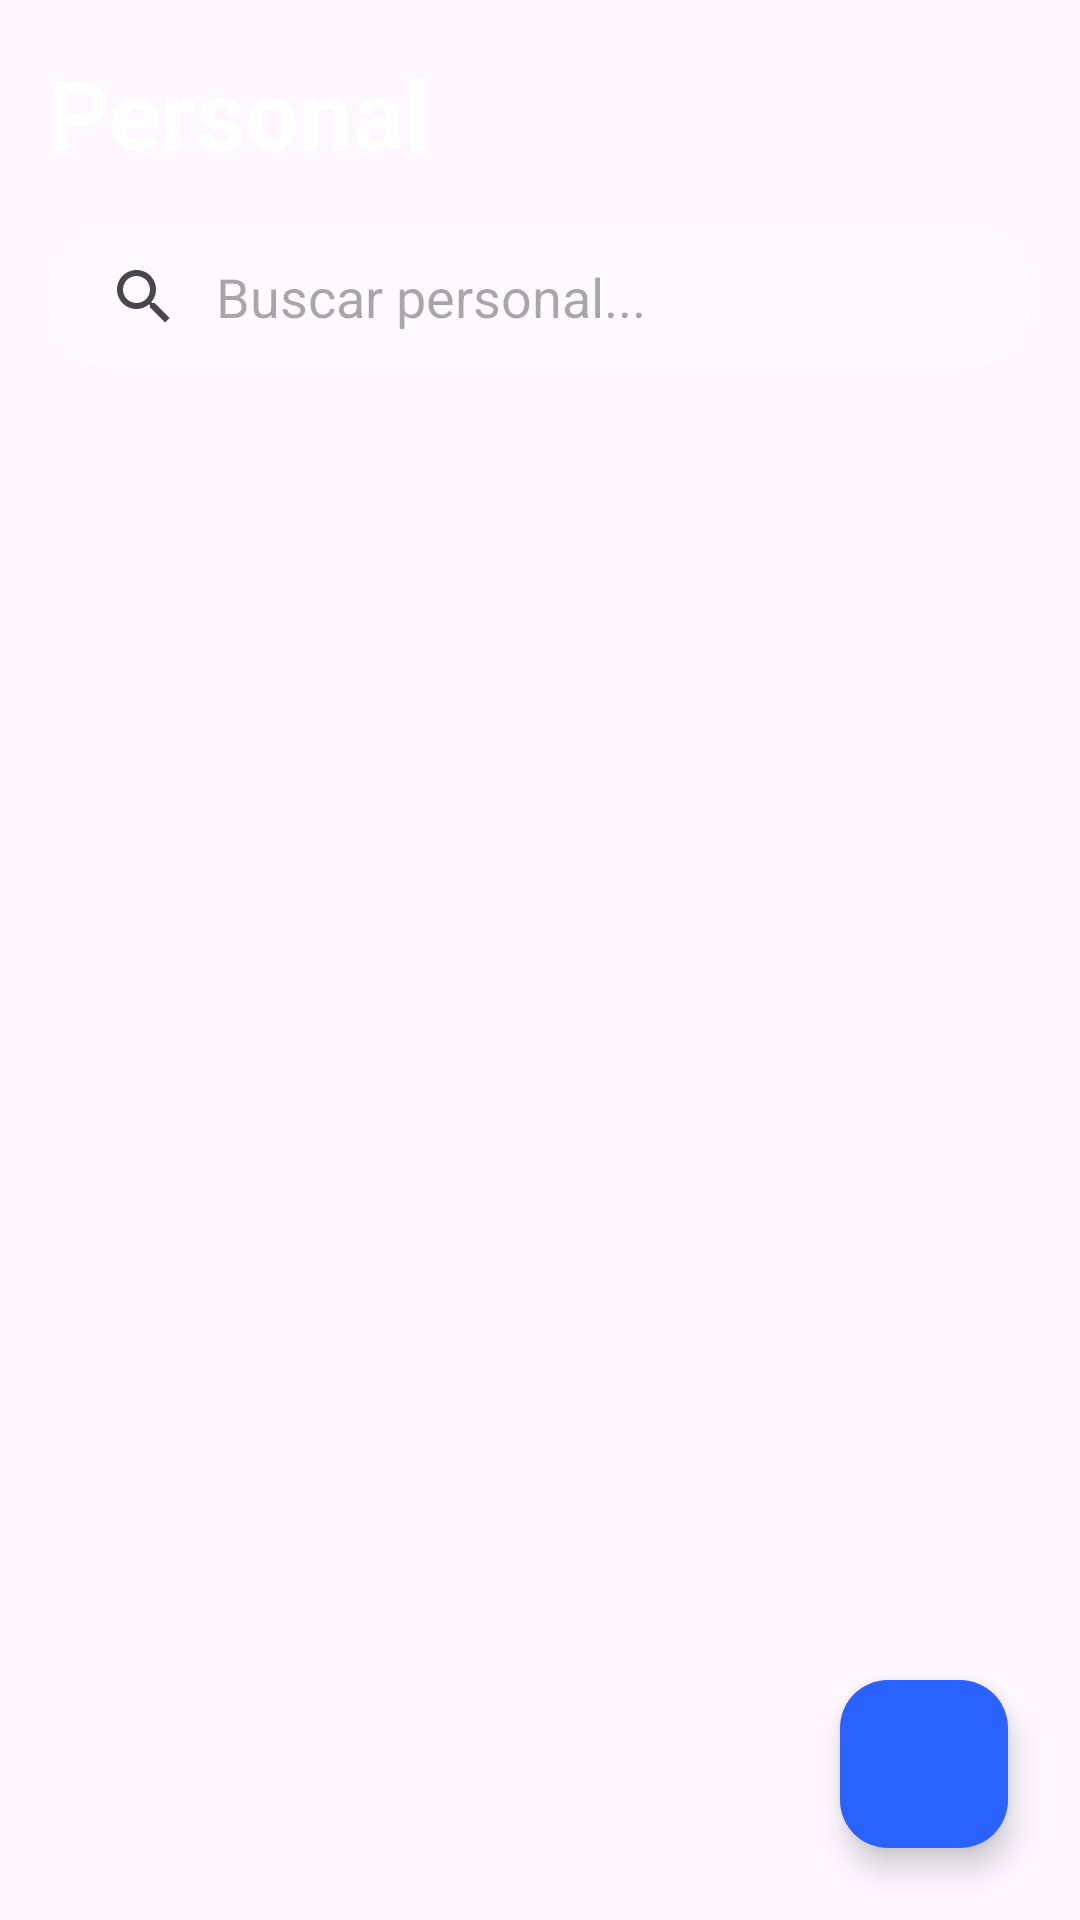

Reconstruct the res/layout file that produces this screen, plus the resources it refers to.
<!-- AndroidManifest.xml: application theme Theme.MyApplication3 -->
<!-- res/layout/activity_lista_personal.xml -->
<?xml version="1.0" encoding="utf-8"?>
<androidx.constraintlayout.widget.ConstraintLayout xmlns:android="http://schemas.android.com/apk/res/android"
    xmlns:app="http://schemas.android.com/apk/res-auto"
    xmlns:tools="http://schemas.android.com/tools"
    android:id="@+id/main"
    android:layout_width="match_parent"
    android:layout_height="match_parent"
    android:background="@drawable/bg3"
    tools:context=".Personal.ListaPersonalActivity">

    <LinearLayout
        android:layout_width="match_parent"
        android:layout_height="match_parent"
        android:orientation="vertical"
        android:padding="16dp">

        <TextView
            android:layout_width="wrap_content"
            android:layout_height="wrap_content"
            android:text="Personal"
            android:textColor="@color/white"
            android:textSize="32sp"
            android:textStyle="bold"
            android:layout_marginBottom="16dp"/>

        <com.google.android.material.card.MaterialCardView
            android:layout_width="match_parent"
            android:layout_height="wrap_content"
            app:cardCornerRadius="25dp"
            app:strokeWidth="0dp"
            app:cardBackgroundColor="@color/colorGlassWhite"
            android:layout_marginBottom="16dp">

            <androidx.appcompat.widget.SearchView
                android:id="@+id/searchViewPersonal"
                android:layout_width="match_parent"
                android:layout_height="wrap_content"
                app:iconifiedByDefault="false"
                app:queryHint="Buscar personal..."
                app:queryBackground="@android:color/transparent"/>
        </com.google.android.material.card.MaterialCardView>

        <androidx.recyclerview.widget.RecyclerView
            android:id="@+id/recyclerviewPersonal"
            android:layout_width="match_parent"
            android:layout_height="match_parent"
            android:clipToPadding="false"
            android:paddingBottom="90dp" />

    </LinearLayout>

    <com.google.android.material.floatingactionbutton.FloatingActionButton
        android:id="@+id/fabAgregarPersonal"
        android:layout_width="wrap_content"
        android:layout_height="wrap_content"
        android:layout_margin="24dp"
        android:src="@drawable/add_icon"
        app:layout_constraintBottom_toBottomOf="parent"
        app:layout_constraintEnd_toEndOf="parent"
        app:backgroundTint="@color/colorRoyalBlue"/>

</androidx.constraintlayout.widget.ConstraintLayout>
<!-- resources referenced by this layout -->
<resources>
  <color name="colorGlassWhite">#4DFFFFFF</color>
  <color name="colorRoyalBlue">#2962FF</color>
  <color name="white">#FFFFFFFF</color>
  <style name="Theme.MyApplication3" parent="Base.Theme.MyApplication3" />
  <style name="Base.Theme.MyApplication3" parent="Theme.Material3.DayNight.NoActionBar">
          <item name="colorPrimary">@color/colorPrimary</item>
          <item name="colorPrimaryVariant">@color/colorPrimaryDark</item>
          <item name="colorSecondary">@color/colorMagenta</item>
          <item name="colorOnPrimary">@color/white</item>
          <item name="colorOnSecondary">@color/white</item>
          <item name="android:statusBarColor">@color/colorPrimaryDark</item>
      </style>
  <color name="colorPrimary">#2962FF</color>
  <color name="colorPrimaryDark">#1A237E</color>
  <color name="colorMagenta">#D81B60</color>
</resources>
